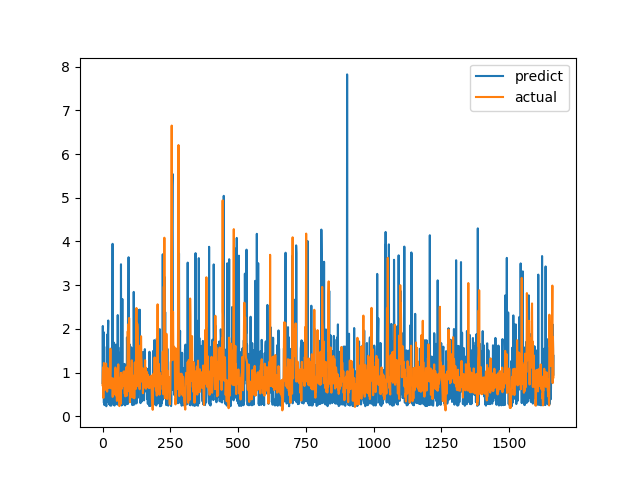

Source data for this figure (header and first rows):
predict, actual
0.7596, 0.7094
2.065, 1.015
0.6332, 1.116
0.7556, 0.4183
1.926, 1.002
0.3056, 1.219
1.592, 1.143
0.2542, 0.6528
0.5507, 0.6747
0.3139, 0.601
0.6209, 0.6695
0.7983, 0.6538
0.6894, 0.7814
0.2845, 1.206
0.228, 0.8469
0.4886, 0.8286
0.7417, 0.6482
1.869, 0.5624
0.673, 0.7183
0.6496, 1.1
1.943, 0.9542
2.19, 0.729
0.3132, 0.6694
0.419, 0.8631
0.2738, 0.6465
0.624, 0.8223
0.3519, 0.9236
0.6117, 0.8301
0.2452, 1.067
0.5853, 1.546
0.6454, 0.6827
0.2924, 0.6386
0.2413, 0.6464
0.2637, 0.6881
0.282, 0.7274
0.6172, 0.65
1.953, 0.8694
3.945, 0.4409
0.5984, 0.4519
0.4877, 0.7575
0.7125, 0.4952
1.687, 0.6851
0.2661, 0.7244
0.6185, 0.8654
0.2428, 0.74
0.4748, 0.8071
1.094, 0.8204
0.2809, 1.114
0.7066, 1.109
1.639, 0.4751
0.5413, 1.039
0.6397, 0.9458
0.3738, 0.7878
0.5935, 0.3505
0.5708, 0.9368
0.2644, 0.9868
2.315, 0.647
0.6255, 1.03
1.577, 1.187
0.2791, 0.9329
... 1,604 more rows
